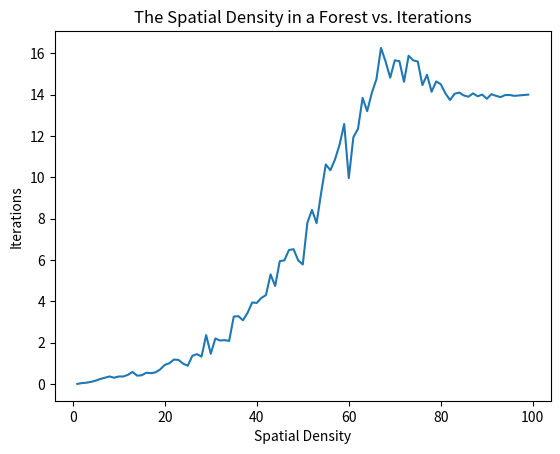

Reproduce this figure in Python.
import random
import time
import numpy as np
from matplotlib import pyplot as plt

#Initialize variables within the script
#Grid size is 100 X 100

import random
#Grid size is 100X100

def measure(tree_density):

    g = ["placeholder", "placeholder2"]
    h = []

    fire_movement = [[0, -1], [0, 1], [1, 0], [-1, 0]]
    matrix = []
    the_master = []
    operator = []


    def grid_init(density):
      a = []
      k = density
      while (k > 0):
        b = 0
        one = [random.randrange(0, 10, 1), random.randrange(0, 10, 1), "tree"]
        for v in a:
          if (v != one):
            b = b + 1
        if (b == len(a)):
          a.append(one)
          k = k - 1
      return a

    fire_start = grid_init(tree_density)

    counter = []

    if (fire_start.count([2, 3, "tree"]) == 0):
      fire_start.pop()
      fire_start.append([2, 3, "tree"])


    firespark = [2, 3]
    fire_start[fire_start.index([2, 3, "tree"])] = [2, 3, "burn"]
    h.append([2, 3, "burn"])

    for v in fire_movement:
      if (fire_start.count([firespark[0] + v[0], firespark[1] + v[1], "tree"]) > 0):
        fire_start[fire_start.index([firespark[0] + v[0], firespark[1] + v[1], "tree"])] = [firespark[0] + v[0], firespark[1] + v[1], "burn"]
        h.append([firespark[0] + v[0], firespark[1] + v[1], "burn"])


    while (g[len(g) - 1] != g[len(g) - 2]):
      base = len(h)
      g.append(str(fire_start).count("burn"))
      place = len(h)
      for x in range (0, place):
        for v in fire_movement:
          if (fire_start.count([h[x][0] + v[0], h[x][1] + v[1], "tree"]) > 0):
            fire_start[fire_start.index([h[x][0] + v[0], h[x][1] + v[1], "tree"])] = [h[x][0] + v[0], h[x][1] + v[1], "burn"]
            h.append([h[x][0] + v[0], h[x][1] + v[1], "burn"])
      counter.append(len(h))
      if (base == len(h)):
        break;


    k = []

    for n in g:
      if (k.count(n) == 0):
        k.append(n)

    if (len(h) > 5):
      j = len(counter)+1
    elif (len(h) > 1):
      j = 1
    else:
      j = 0

    return j

final = []
for y in range (1, 100):
    a = 0
    for x in range (0, 50):
        a = a + measure(y)
    final.append(float(a)/50)

print(final)

x = np.arange(1, 100, 1)
y = final
plt.title("The Spatial Density in a Forest vs. Iterations")
plt.xlabel("Spatial Density")
plt.ylabel("Iterations")
plt.plot(x, y)
plt.show()
